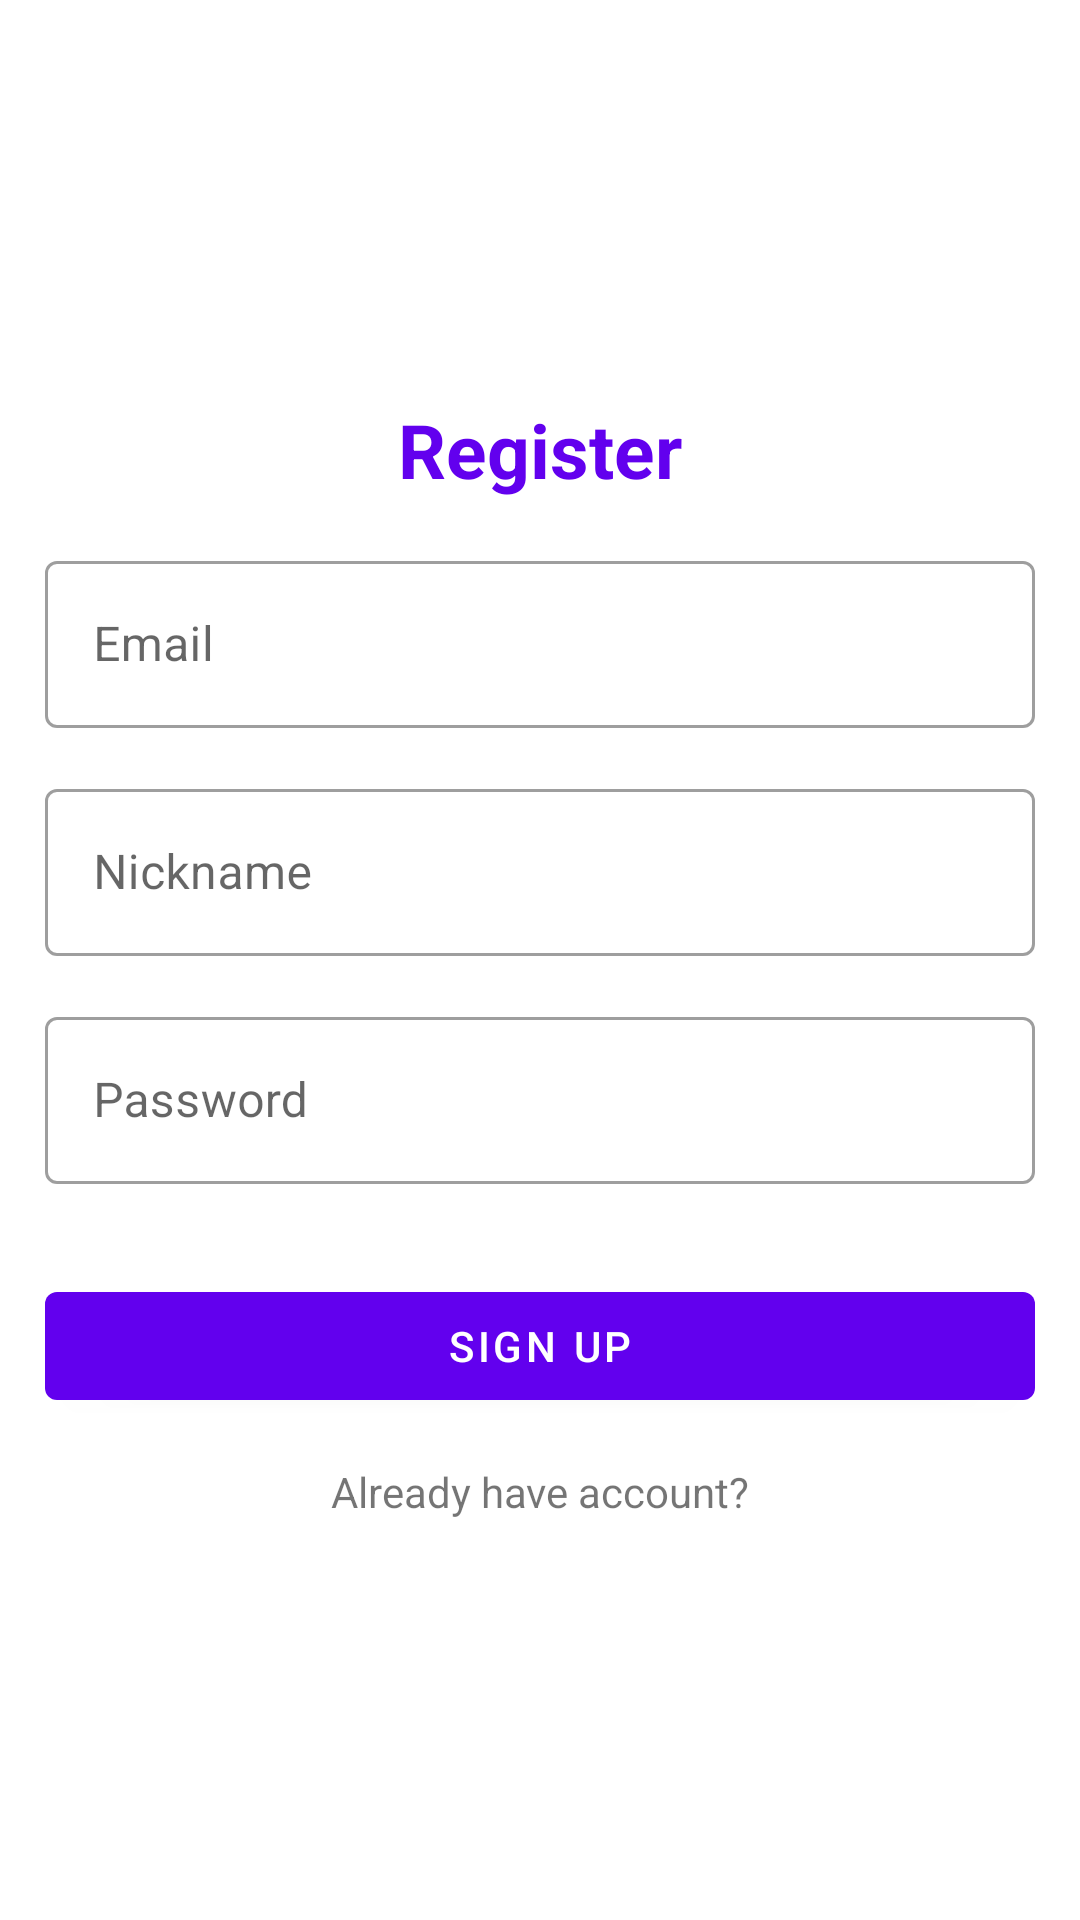

Write the Android layout XML for this screen, with the resource values it uses.
<!-- AndroidManifest.xml: activity theme Theme.CipherLearn.NoActionBar -->
<!-- res/layout/activity_register.xml -->
<?xml version="1.0" encoding="utf-8"?>
<LinearLayout xmlns:android="http://schemas.android.com/apk/res/android"
    android:orientation="vertical"
    android:layout_width="match_parent"
    android:gravity="center"
    android:layout_height="match_parent"
    android:id="@+id/signup_layout">

    <TextView
        android:layout_width="match_parent"
        android:layout_height="wrap_content"
        android:text="Register"
        android:gravity="center"
        android:textSize="25dp"
        android:textStyle="bold"
        android:textColor="?attr/colorPrimary"/>

    <com.google.android.material.textfield.TextInputLayout
        android:layout_width="match_parent"
        android:layout_height="wrap_content"
        style="@style/Widget.MaterialComponents.TextInputLayout.OutlinedBox"
        android:layout_margin="15dp">

        <EditText
            android:id="@+id/email"
            android:layout_width="match_parent"
            android:layout_height="wrap_content"
            android:inputType="textEmailAddress"
            android:hint="Email"/>

    </com.google.android.material.textfield.TextInputLayout>

    <com.google.android.material.textfield.TextInputLayout
        android:layout_width="match_parent"
        android:layout_height="wrap_content"
        style="@style/Widget.MaterialComponents.TextInputLayout.OutlinedBox"
        android:layout_marginBottom="15dp"
        android:layout_marginHorizontal="15dp">

        <EditText
            android:id="@+id/username"
            android:layout_width="match_parent"
            android:layout_height="wrap_content"
            android:hint="Nickname"/>

    </com.google.android.material.textfield.TextInputLayout>

    <com.google.android.material.textfield.TextInputLayout
        android:layout_width="match_parent"
        android:layout_height="wrap_content"
        style="@style/Widget.MaterialComponents.TextInputLayout.OutlinedBox"
        android:layout_marginBottom="15dp"
        android:layout_marginHorizontal="15dp">

        <EditText
            android:id="@+id/password"
            android:layout_width="match_parent"
            android:layout_height="wrap_content"
            android:inputType="textPassword"
            android:hint="Password"/>

    </com.google.android.material.textfield.TextInputLayout>

    <Button
        android:id="@+id/register_button"
        android:layout_width="match_parent"
        android:layout_height="wrap_content"
        android:text="Sign UP"
        android:layout_margin="15dp"/>

    <TextView
        android:id="@+id/signup"
        android:layout_width="match_parent"
        android:layout_height="wrap_content"
        android:text="Already have account?"
        android:gravity="center"/>

</LinearLayout>
<!-- resources referenced by this layout -->
<resources>
  <style name="Theme.CipherLearn.NoActionBar">
          <item name="windowActionBar">false</item>
          <item name="windowNoTitle">true</item>
      </style>
</resources>
